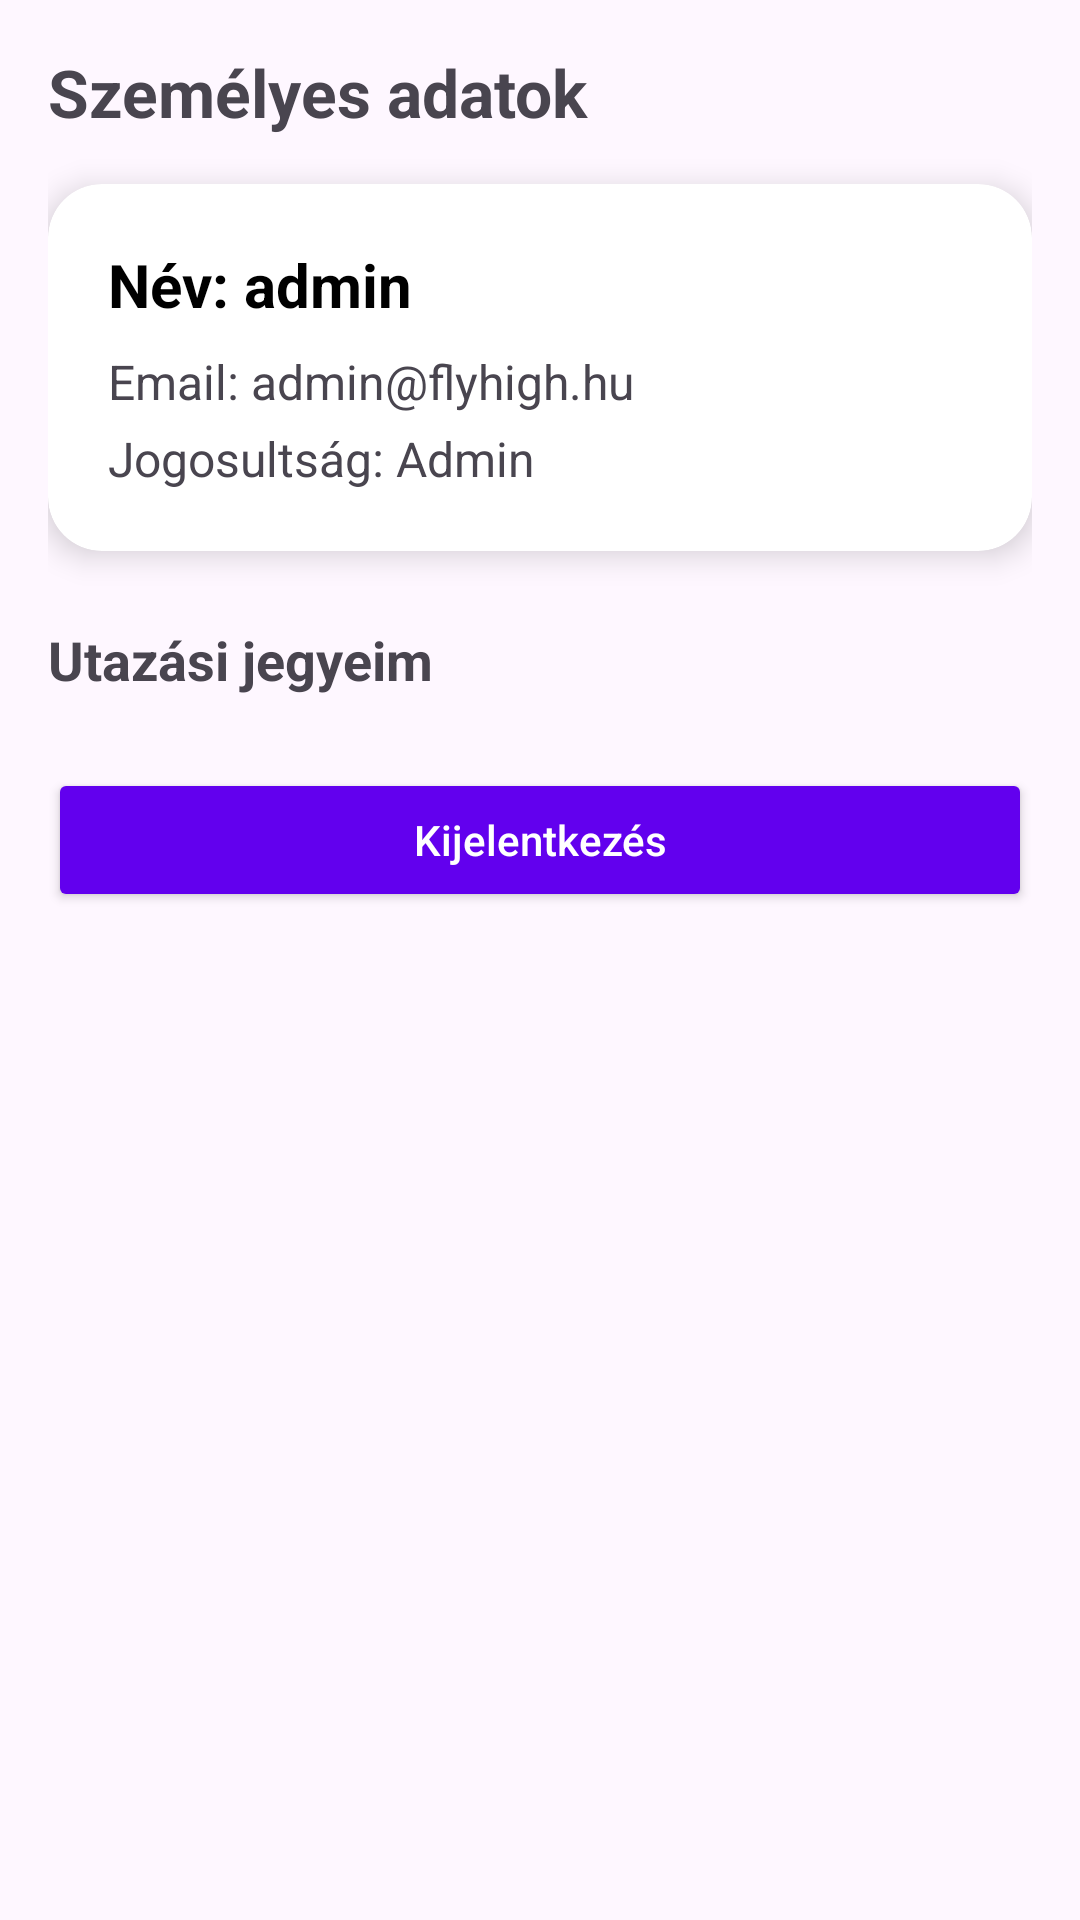

Android layout source for this screen:
<!-- AndroidManifest.xml: application theme Theme.FlyhighAndroid -->
<!-- res/layout/fragment_profile.xml -->
<?xml version="1.0" encoding="utf-8"?>
<ScrollView xmlns:android="http://schemas.android.com/apk/res/android"
    xmlns:app="http://schemas.android.com/apk/res-auto"
    android:layout_width="match_parent"
    android:layout_height="match_parent"
    android:padding="16dp"
    android:fillViewport="true">

    <LinearLayout
        android:layout_width="match_parent"
        android:layout_height="wrap_content"
        android:orientation="vertical">

        <TextView
            android:id="@+id/textProfileTitle"
            android:layout_width="wrap_content"
            android:layout_height="wrap_content"
            android:text="Személyes adatok"
            android:textSize="22sp"
            android:textStyle="bold"
            android:layout_marginBottom="16dp" />

        <androidx.cardview.widget.CardView
            android:layout_width="match_parent"
            android:layout_height="wrap_content"
            android:layout_marginBottom="24dp"
            app:cardCornerRadius="18dp"
            app:cardElevation="6dp">

            <LinearLayout
                android:layout_width="match_parent"
                android:layout_height="wrap_content"
                android:orientation="vertical"
                android:padding="20dp">

                <TextView
                    android:id="@+id/textName"
                    android:layout_width="wrap_content"
                    android:layout_height="wrap_content"
                    android:text="Név: admin"
                    android:textSize="20sp"
                    android:textStyle="bold"
                    android:textColor="#000000" />

                <TextView
                    android:id="@+id/textEmail"
                    android:layout_width="wrap_content"
                    android:layout_height="wrap_content"
                    android:text="Email: admin@flyhigh.hu"
                    android:textSize="16sp"
                    android:layout_marginTop="8dp" />

                <TextView
                    android:id="@+id/textPermission"
                    android:layout_width="wrap_content"
                    android:layout_height="wrap_content"
                    android:text="Jogosultság: Admin"
                    android:textSize="16sp"
                    android:layout_marginTop="4dp" />

            </LinearLayout>
        </androidx.cardview.widget.CardView>

        <TextView
            android:id="@+id/textTicketsTitle"
            android:layout_width="wrap_content"
            android:layout_height="wrap_content"
            android:text="Utazási jegyeim"
            android:textSize="18sp"
            android:textStyle="bold"
            android:layout_marginBottom="8dp" />

        <androidx.recyclerview.widget.RecyclerView
            android:id="@+id/recyclerJegyek"
            android:layout_width="match_parent"
            android:layout_height="wrap_content"
            android:nestedScrollingEnabled="false"
            android:layout_marginBottom="16dp" />

        <Button
            android:id="@+id/btnLogout"
            android:layout_width="match_parent"
            android:layout_height="wrap_content"
            android:text="Kijelentkezés"
            android:textAllCaps="false"
            android:textColor="@android:color/white"
            android:backgroundTint="@color/purple_500"
            android:layout_marginBottom="8dp" />

    </LinearLayout>

</ScrollView>
<!-- resources referenced by this layout -->
<resources>
  <style name="Theme.FlyhighAndroid" parent="Base.Theme.FlyhighAndroid" />
  <style name="Base.Theme.FlyhighAndroid" parent="Theme.Material3.DayNight.NoActionBar">
          
          
      </style>
  <!-- not gathered from this repository: default colours our renderer supplied (Android Studio template values) -->
  <color name="purple_500">#FF6200EE</color>
</resources>
